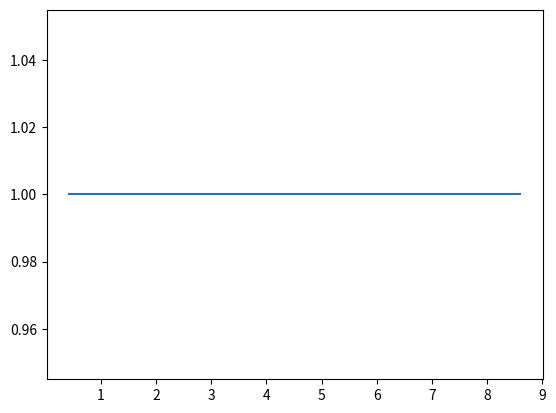

Source code (Python): (Note: this script raises an exception after producing the figure.)
# -*- coding: utf-8 -*-
# ---
# jupyter:
#   jupytext:
#     formats: ipynb,py:percent
#     text_representation:
#       extension: .py
#       format_name: percent
#       format_version: '1.1'
#       jupytext_version: 0.8.5
#   kernelspec:
#     display_name: Python 3
#     language: python
#     name: python3
#   language_info:
#     codemirror_mode:
#       name: ipython
#       version: 3
#     file_extension: .py
#     mimetype: text/x-python
#     name: python
#     nbconvert_exporter: python
#     pygments_lexer: ipython3
#     version: 3.7.1
# ---

# %% [markdown]
# # Numerical Solution of the Abel/Hayashi "q" investment model
#
# ## [Mateo Velásquez-Giraldo](https://github.com/Mv77)

# %% {"code_folding": []}
# Preamble
import numpy as np
import matplotlib.pyplot as plt

from scipy import interpolate
from scipy import optimize

# %% {"code_folding": [40, 45]}
# Class implementation
class Qmod:
    """
    A class representing the Q investment model.
    """
    
    def __init__(self,beta = 0.98,tau = 0.05,alpha = 0.33,omega = 0.2,zeta = 0,delta = 0.1):
        """
        Inputs:
        - Beta: utility discount factor.
        - Tau: corporate tax rate.
        - Alpha: output elasticity with respect to capital.
        - Omega: adjustment cost parameter.
        - Zeta: investment tax credit.
        - Delta: capital depreciation rate.
        """
        
        # Assign parameter values
        self.beta = beta
        self.tau = tau
        self.alpha = alpha
        self.omega = omega
        self.zeta = zeta
        self.delta = delta
        
        # Create empty consumption function
        self.k1Func = None
        
        #  Compute steady state capital
        self.kss = ((1-(1-self.delta)*self.beta)/((1-self.tau)*self.alpha))**(1/(self.alpha-1))
    
    # Compute marginal productivity of capital
    def f_k(self,k):
        return(self.alpha*k**(self.alpha-1))
    
    # Compute investment adjustment cost
    def j(self,i,k):
        return(k/2*((i-self.delta*k)/k)**2*self.omega)
    
    # Derivative of adjustment cost with respect to investment
    def j_i(self,i,k):
        iota = i/k - self.delta
        return(iota*self.omega)
    
    # Derivative of adjustment cost with respect to capital.
    def j_k(self,i,k):
        iota = i/k - self.delta
        return(-(iota**2/2+iota*self.delta)*self.omega)
    
    # Error in the euler Equation implied by a k_0, k_1, k_2 triad.
    # This can be solved to obtain the adequate triads.
    def eulerError(self,k0,k1,k2):
        
        # Compute implied investments at t=0 and t=1.
        i0 = k1 - (1-self.delta)*k0
        i1 = k2 - (1-self.delta)*k1
        
        # Compute implied error in the Euler equation
        error = (1+self.j_i(i0,k0)) -\
        ((1-self.tau)*self.f_k(k1) +\
         ((1-self.delta) + (1-self.delta)*self.j_i(i1,k1) - self.j_k(i1,k1))*self.beta)
        
        return(error)
    
    # Find the k_2 implied by the euler equation for an initial k_0,
    # k_1.
    def k2(self,k0,k1):
        
        # Find the k2 that is consistent with the Euler equation
        sol = optimize.root_scalar(lambda x: self.eulerError(k0,k1,x), x0=k0, x1=self.kss)
        
        # Return exception if no compatible capital is found
        if sol.flag != "converged":
            raise Exception('Could not find capital value satisfying Euler equation')
        
        return(sol.root)
    
    # Find the capital trajectory implied by the euler equation for
    # an initial k_0, k_1.
    def shoot(self,k0,k1,t):
        
        # Initialize k
        k = np.zeros(t)
        k[0] = k0
        k[1] = k1
        
        # Simulate capital dynamics
        for i in range(2,t):
            
            try:
                k[i] = self.k2(k[i-2],k[i-1])
            except:
                # If at some point no solution can be found stop simulation.
                k[i:] = k[i]
                return(k)
                
            if k[i]<0 or (abs(k[i]-self.kss) > 2*abs(k0-self.kss)):
                # If a negative or diverging capital is obtained, stop
                # simulation
                k[i:] = k[i]
                return(k)
            
        return(k)
    
    # Shooting algorithm to find k_1 given k_0.
    def find_k1(self,k0,T=30,tol = 10**(-3),maxiter = 200):
    
        # Initialize interval over which a solution is searched.
        top = max(self.kss,k0)
        bot = min(self.kss,k0)
        
        for k in range(maxiter):
            
            # Simulate capital dynamics at the midpoint of the
            # current interval.
            init = (top+bot)/2
            path = self.shoot(k0,init,T)
            
            # Check the final value of capital
            k_f = path[-1]
            
            if np.isnan(k_f):
                bot = init
            else:
                if abs(k_f - self.kss)<tol:
                    # Stop if capital reaches and stays at
                    # the steady state
                    return(init)
                else:
                    if k_f >= self.kss:
                        # If capital ends up above steady state,
                        # we are underestimating k_1.
                        top = init
                    else:
                        # If capital ends up below steady state,
                        # we are overestimating k_1
                        bot = init
            
        return(init)
    
    # Construction of the policy rule by solving for k_1 given
    # k_0 over a grid of points and then finding an interpolating
    # function
    def solve(self,k_min=10**(-4), n_points = 50):
        
        # Create k_0 grid
        k_max = 4*self.kss
        k0 = np.linspace(k_min,k_max,n_points)
        k1 = np.zeros(len(k0))
        
        # Find k_0 at each point in the grid
        for i in range(len(k0)):
            
            k1[i] = self.find_k1(k0[i])
        
        # Interpolate over the grid to get a continuous
        # function
        self.k1Func = interpolate.interp1d(k0,k1)
    
    # Simulation of capital dynamics from a starting k_0
    def simulate(self,k0,t):
        k = np.zeros(t)
        k[0]=k0
        for i in range(1,t):
            k[i] = self.k1Func(k[i-1])
        return(k)
        
    def iota(self,lam_1):
        iota = (lam_1-1)/self.omega
        return(iota)
    
    def jkl(self,lam_1):
        iota = self.iota(lam_1)
        jk = -(iota**2/2+iota*self.delta)*self.omega
        return(jk)
        
    def dLambda(self,k,lam):
        
        bdel = self.beta*(1-self.delta)
        
        # dLambda solves the following equation:
        error = lambda x: ((1-bdel)*lam-(1-self.tau)*self.f_k(k) + self.jkl(lam+x)*self.beta)/bdel - x
        sol = optimize.root_scalar(error, bracket = [-1,1])
        
        if sol.flag != 'converged':
            return( np.float('nan') )
        else:
            return(sol.root)
    
    def dK(self,k,lam):
        iota = (lam-1)/self.omega
        return(iota*k)
    
    def plotEnvelopeCond(self,k, npoints = 10):
        
        lam_1 = np.linspace(0,2,npoints)
        prod = np.ones(npoints)*(1-self.tau)*self.f_k(k)
        iota = (lam_1-1)/self.omega
        jk = - (iota**2/2+iota*self.delta)*self.omega
        inv_gain = -jk*self.beta
        fut_val = (1-self.delta)*self.beta*lam_1
        plt.plot(lam_1,prod+inv_gain+fut_val, label = "Env. Condition value")
        plt.plot(lam_1,lam_1, linestyle = '--', color = 'k', label = "45° line")
        
        plt.legend()
        plt.title('$\\lambda (t)$ vs $\lambda (t+1)$ at $k =$ %1.2f' %(k))
        plt.xlabel('$\\lambda (t+1)$')
        plt.ylabel('$\\lambda (t)$')
        
    # Compute lambda_t using k0,k1 and the envelope condition
    def findLambda(self,k0,k1):
        
        i = k1 - (1-self.delta)*k0
        iota = i/k0 - self.delta
        lam1 = iota*self.omega + 1
        
        lam = (1-self.tau)*self.f_k(k0) - self.j_k(i,k0)*self.beta + self.beta*(1-self.delta)*lam1
        
        return(lam)
        
    
    def lambda0locus(self,k):
        
        if k > self.kss:
            x1 = 0.5
        else:
            x1 = 1.5
            
        bdel = self.beta*(1-self.delta)
        
        # Lambda solves the following equation:
        error = lambda x: (1-bdel)*x - (1-self.tau)*self.f_k(k) + self.jkl(x)*self.beta
        
        sol = optimize.root_scalar(error, x0 = 1, x1 = x1)
        if sol.flag != 'converged':
            return( np.float('nan') )
        else:
            return(sol.root)
        
    def phase_diagram(self, npoints = 200, stableArm = False):
       
        k = np.linspace(0.1*self.kss,2*self.kss,npoints)
        
        plt.figure()
        # Plot k0 locus
        plt.plot(k,1*np.ones(npoints),label = '$\\dot{k}=0$ locus')
        # Plot lambda0 locus
        plt.plot(k,[self.lambda0locus(x) for x in k],label = '$\\dot{\\lambda}=0$ locus')
        # Plot steady state
        plt.plot(self.kss,1,'*r', label = 'Steady state')
        
        if stableArm:
            
            if self.k1Func is None:
                raise Exception('Solve the model first to plot the stable arm!')
            else:
                lam = [self.findLambda(k0 = x, k1 = self.k1Func(x)) for x in k]
                plt.plot(k,lam, label = 'Stable arm')
        
        # Labels
        plt.title('Phase diagram')
        plt.xlabel('K')
        plt.ylabel('Lambda')
        plt.legend()
        plt.show()
        
# %% [markdown]
# # Example

# %%

# Create model object
Qexample = Qmod()
# Solve to find the policy rule (k[t+1] in terms of k[t])
Qexample.solve()
# Generate its phase diagram
Qexample.phase_diagram(stableArm = True)
# %%
# Plot policy rule
k = np.linspace(1,3*Qexample.kss,20)

plt.figure()
plt.plot(k,[Qexample.k1Func(x) for x in k], label = "Optimal capital")
plt.plot(k,k, linestyle = '--', color = 'k', label = "45° line")
plt.plot(Qexample.kss,Qexample.kss,'*r', label = "Steady state")
plt.title('Policy Rule')
plt.xlabel('k(t)')
plt.ylabel('k(t+1)')
plt.legend()
plt.show()
# %%
# Find capital dynamics from a given starting capital
k0 = 2*Qexample.kss
t = 50

# Simulate capital trajectory
k = Qexample.simulate(k0,t)

# Plot
plt.figure()
plt.plot(k)
plt.axhline(y = Qexample.kss,linestyle = '--',color = 'k', label = '$\\bar{k}$')
plt.title('Capital')
plt.xlabel('Time')
plt.legend()
plt.show()

# %% [markdown]
# The impact of ajdustment costs

# %%
# Create and solve two instances, one with high and one with low adjustment costs omega
Qlow  = Qmod(omega =  0.1)
Qhigh = Qmod(omega =  0.9)

Qlow.solve()
Qhigh.solve()

# Simulate adjustment from an initial capital level
k0 = 2*Qexample.kss
t = 50
k_low = Qlow.simulate(k0,t)
k_high = Qhigh.simulate(k0,t)

# Plot
plt.figure()
plt.plot(k_low, label = 'Low $\\omega$')
plt.plot(k_high, label = 'High $\\omega$')
plt.axhline(y = Qexample.kss,linestyle = '--',color = 'k', label = 'Steady state ${k}$')
plt.title('Capital')
plt.xlabel('Time')
plt.legend()
plt.show()
# %% [markdown]
# Why is the $\dot{\lambda}=0$ locus truncated?
#
# With constant prices, there may be instances where $\lambda_t$ can not be equal to $\lambda_{t+1}$. Notice first that $\lambda_t$ is a function of $\lambda_{t+1}$ (current marginal value of capital is an expected function of its expected marginal value tomorrow).
#
# If, for instance, $k_t$ is low, the marginal productivity of capital will be high, and this can push $\lambda_t$ above $\lambda_{t+1}$, as is the case in the following diagram, which plots $\lambda_t$ computed from the envelope condition at a fixed $k$ and varying $\lambda_{t+1}$.

# %%
Qexample.plotEnvelopeCond(k=2)

# %% [markdown]
# Note that the envelope condition never crosses the $\lambda_t = \lambda_{t+1}$ line. Thus, there is no $\dot{\lambda}=0$ locus at $k=2$.
